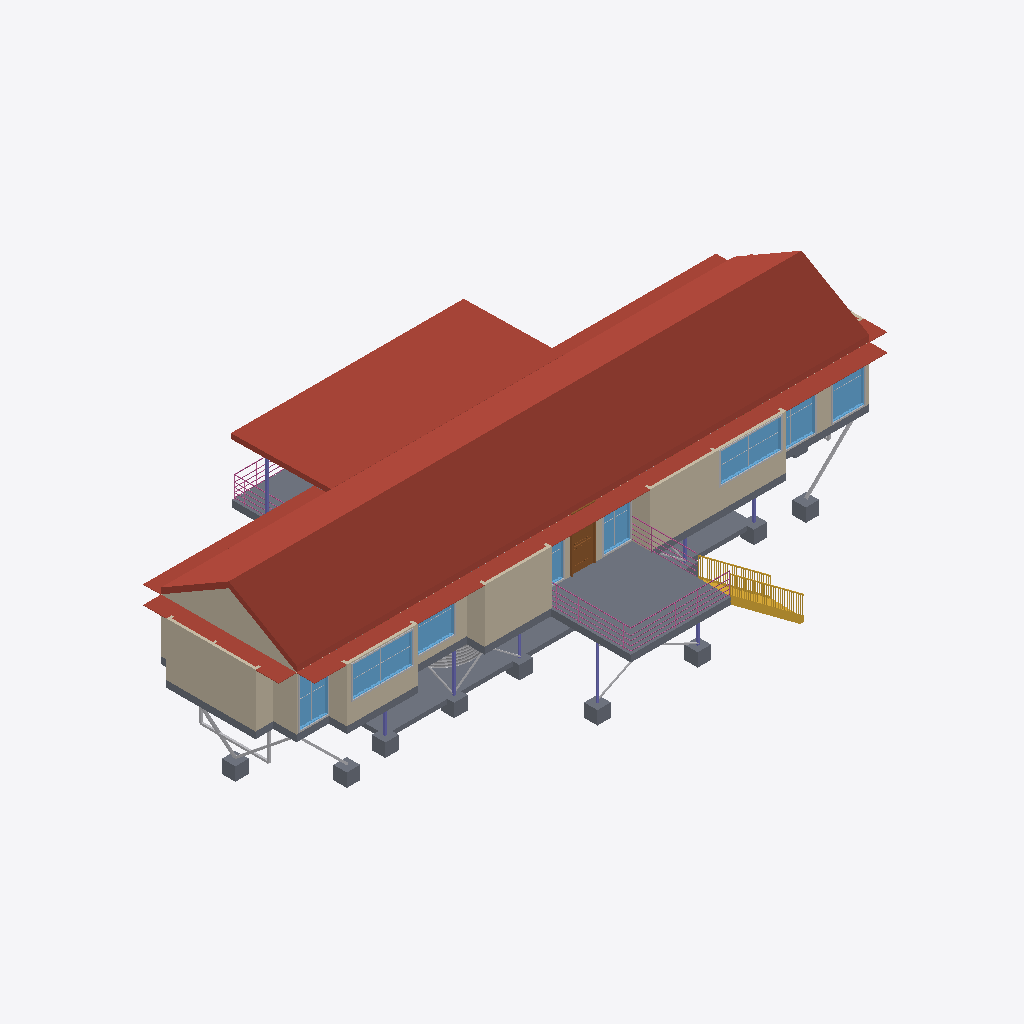
Isometric view of an IFC building model (IFC-SPF (STEP), schema IFC2X3, length unit millimetre), seen from the south-west, elements coloured by IFC class (only those large enough to see are counted): 27 other elements (light grey), 15 slabs (grey), 15 walls (beige), 8 windows (light blue), 8 columns (violet), 7 roofs (red-brown), 3 railings (pink), 1 stair (yellow), 1 door (brown).
Extent 27.3 m × 15.2 m × 7.6 m (x, y, z). Storeys (2): Sub Floor at 0.00 m; First Floor at 2.60 m. Elements (254): 91 IfcBuildingElementProxy, 39 IfcWallStandardCase, 30 IfcFurnishingElement, 28 IfcSlab, 22 IfcColumn, 18 IfcWindow, 11 IfcDoor, 7 IfcRoof, 4 IfcFlowTerminal, 3 IfcRailing, 1 IfcStair.

HEADER;
FILE_DESCRIPTION(('ViewDefinition [CoordinationView_V2.0]','RevitIdentifiers [ContentGUID: e11530ff-2cb1-47c2-a698-cca7cf1623a7, VersionGUID: 86c83a90-36d0-4c37-8548-138a8e9393d4, NumberOfSaves: 11]','CoordinateReference [CoordinateBase: Shared Coordinates]'),'2;1');
FILE_NAME('Platypus House.ifc','2026-11-17T23:42:39+10:00',(''),(''),'ODA SDAI 25.12','Autodesk - Revit 27.2.0.39 (ENG) - 27.2.0.39','');
FILE_SCHEMA(('IFC2X3'));
ENDSEC;
DATA;
#18=IFCPROJECT('3X5J3$BB57mgQOpASmwTnN',#6,'Project Number',$,$,'Project Name','Project Status',(#13),#172357);
#32=IFCSITE('3X5J3$BB57mgQOpASmwTnL',#6,'Default',$,$,#31,$,$,.ELEMENT.,(42,21,31,401672),(-71,-3,-24,-345703),0.0,$,$);
#22=IFCBUILDING('3X5J3$BB57mgQOpASmwTnM',#6,'Building Name',$,$,#21,$,'Building Name',.ELEMENT.,$,$,#19);
#25=IFCBUILDINGSTOREY('2JF4e6axWHqu3u0C1FZlmi',#6,'Sub Floor',$,$,#24,$,'Sub Floor',.ELEMENT.,0.0);
#29=IFCBUILDINGSTOREY('1ZGO8hrFCHqw0v0026FpFv',#6,'First Floor',$,$,#28,$,'First Floor',.ELEMENT.,2600.0);
#2960=IFCROOF('0njXKMY2z6rOkkvPX6yMSv',#6,'Basic Roof:Platypus - Corrugated Gable Roof:1675260',$,$,#2912,$,'1675260',.NOTDEFINED.);
#3010=IFCROOF('0njXKMY2z6rOkkvPX6yNZe',#6,'Basic Roof:Platypus - Corrugated Deck Canopy:1675309',$,$,#2987,$,'1675309',.NOTDEFINED.);
#1978=IFCSLAB('0njXKMY2z6rOkkvPX6yMQo',#6,'Floor:Platypus - 300 mm Deck Assembly:1674871',$,$,#1961,#1977,'1674871',.FLOOR.);
#3338=IFCROOF('0njXKMY2z6rOkkvPX6yNdM',#6,'Basic Roof:Platypus - 20 mm Sheet Steel Awning:1675539',$,$,#3320,$,'1675539',.NOTDEFINED.);
#1101=IFCSLAB('39P8yK0Fb7Ewj_woxFv0cg',#6,'Foundation Slab:Conc 200mm:1674416',$,$,#1044,#1100,'1674416',.BASESLAB.);
#2375=IFCWALLSTANDARDCASE('0njXKMY2z6rOkkvPX6yMO0',#6,'Basic Wall:Platypus - 120 mm Steel Clad Timber Wall:1674949',$,$,#2363,#2367,'1674949');
#2075=IFCWALLSTANDARDCASE('0njXKMY2z6rOkkvPX6yMPz',#6,'Basic Wall:Platypus - 120 mm Steel Clad Timber Wall:1674936',$,$,#2063,#2067,'1674936');
#1904=IFCSLAB('0njXKMY2z6rOkkvPX6yMQG',#6,'Floor:Platypus - 300 mm Suspended Timber Floor:1674837',$,$,#1867,#1903,'1674837',.FLOOR.);
#2282=IFCWALLSTANDARDCASE('0njXKMY2z6rOkkvPX6yMO4',#6,'Basic Wall:Platypus - 120 mm Steel Clad Timber Wall:1674945',$,$,#2270,#2274,'1674945');
#3055=IFCWALLSTANDARDCASE('0njXKMY2z6rOkkvPX6yNZu',#6,'Basic Wall:Platypus - 120 mm Steel Clad Timber Wall:1675325',$,$,#3031,#3035,'1675325');
#3264=IFCROOF('0njXKMY2z6rOkkvPX6yNWQ',#6,'Basic Roof:Platypus - 20 mm Sheet Steel Awning:1675487',$,$,#3242,$,'1675487',.NOTDEFINED.);
#34340=IFCSTAIR('0njXKMY2z6rOkkvPX6yNgA',#6,'Assembled Stair:Stair:1675855',$,$,#34339,$,'1675855',.STRAIGHT_RUN_STAIR.);
#3373=IFCROOF('0njXKMY2z6rOkkvPX6yNdZ',#6,'Basic Roof:Platypus - 20 mm Sheet Steel Awning:1675558',$,$,#3355,$,'1675558',.NOTDEFINED.);
#3408=IFCROOF('0njXKMY2z6rOkkvPX6yNdy',#6,'Basic Roof:Platypus - 20 mm Sheet Steel Awning:1675577',$,$,#3390,$,'1675577',.NOTDEFINED.);
#38994=IFCWINDOW('0njXKMY2z6rOkkvPX6yNo0',#6,'M_Window-Fixed:Platypus Glazing 2700 x 1400:1676357',$,$,#171940,#38990,'1676357',1400.0000000000034,2700.0);
#2190=IFCWALLSTANDARDCASE('0njXKMY2z6rOkkvPX6yMPu',#6,'Basic Wall:Platypus - 120 mm Steel Clad Timber Wall:1674941',$,$,#2178,#2182,'1674941');
#40230=IFCWINDOW('0njXKMY2z6rOkkvPX6yNop',#6,'M_Window-Fixed:Platypus Glazing 2750 x 1340:1676406',$,$,#172015,#40226,'1676406',1340.000000000005,2749.9999999999964);
#1936=IFCSLAB('0njXKMY2z6rOkkvPX6yMQr',#6,'Floor:Platypus - 300 mm Deck Assembly:1674864',$,$,#1926,#1935,'1674864',.FLOOR.);
#2121=IFCWALLSTANDARDCASE('0njXKMY2z6rOkkvPX6yMP$',#6,'Basic Wall:Platypus - 120 mm Steel Clad Timber Wall:1674938',$,$,#2109,#2113,'1674938');
#40772=IFCWINDOW('0njXKMY2z6rOkkvPX6yNnB',#6,'M_Window-Fixed:Platypus Glazing 1450 x 2240:1676430',$,$,#172045,#40768,'1676430',2240.000000000004,1449.9999999999995);
#38600=IFCWINDOW('0njXKMY2z6rOkkvPX6yNpp',#6,'M_Window-Fixed:Platypus Glazing 1280 x 2240:1676342',$,$,#171925,#38596,'1676342',2240.000000000004,1279.9999999999998);
#171210=IFCRAILING('0njXKMY2z6rOkkvPX6yNkX',#6,'Railing:Platypus - 1000 mm Deck Guard:1676132',$,$,#169874,#171209,'1676132',.NOTDEFINED.);
#2167=IFCWALLSTANDARDCASE('0njXKMY2z6rOkkvPX6yMPv',#6,'Basic Wall:Platypus - 120 mm Steel Clad Timber Wall:1674940',$,$,#2155,#2159,'1674940');
#34333=IFCDOOR('0njXKMY2z6rOkkvPX6yNcV',#6,'M_Door-Exterior-Single-Two_Lite:Platypus Deck Glazed Door - 1000 x 2340:1675610',$,$,#171970,#34329,'1675610',2439.9999999999995,1099.999999999999);
#39388=IFCWINDOW('0njXKMY2z6rOkkvPX6yNoH',#6,'M_Window-Fixed:Platypus Glazing 2150 x 1970:1676372',$,$,#171955,#39384,'1676372',1970.0000000000032,2149.9999999999986);
#2259=IFCWALLSTANDARDCASE('0njXKMY2z6rOkkvPX6yMO5',#6,'Basic Wall:Platypus - 120 mm Steel Clad Timber Wall:1674944',$,$,#2247,#2251,'1674944');
#40624=IFCWINDOW('0njXKMY2z6rOkkvPX6yNn0',#6,'M_Window-Fixed:Platypus Glazing 2020 x 2240:1676421',$,$,#172030,#40620,'1676421',2240.000000000004,2020.0);
#2352=IFCWALLSTANDARDCASE('0njXKMY2z6rOkkvPX6yMO1',#6,'Basic Wall:Platypus - 120 mm Steel Clad Timber Wall:1674948',$,$,#2340,#2344,'1674948');
#39933=IFCWINDOW('0njXKMY2z6rOkkvPX6yNof',#6,'M_Window-Fixed:Platypus Glazing 1250 x 2240:1676396',$,$,#172000,#39929,'1676396',2240.000000000004,1249.9999999999995);
#2098=IFCWALLSTANDARDCASE('0njXKMY2z6rOkkvPX6yMPy',#6,'Basic Wall:Platypus - 120 mm Steel Clad Timber Wall:1674937',$,$,#2086,#2090,'1674937');
#2236=IFCWALLSTANDARDCASE('0njXKMY2z6rOkkvPX6yMPw',#6,'Basic Wall:Platypus - 120 mm Steel Clad Timber Wall:1674943',$,$,#2224,#2228,'1674943');
#2421=IFCWALLSTANDARDCASE('0njXKMY2z6rOkkvPX6yMO2',#6,'Basic Wall:Platypus - 120 mm Steel Clad Timber Wall:1674951',$,$,#2409,#2413,'1674951');
#76817=IFCSLAB('3FrtxcxJ1Aiv7DvKM5iwsX',#6,'M_Footing-Rectangular:600 x 600 x 600 mm Concrete Pad Footing:1678205',$,$,#76807,#76816,'1678205',.BASESLAB.);
#77043=IFCSLAB('3FrtxcxJ1Aiv7DvKM5iwrK',#6,'M_Footing-Rectangular:600 x 600 x 600 mm Concrete Pad Footing:1678216',$,$,#77033,#77042,'1678216',.BASESLAB.);
#1451=IFCSLAB('39P8yK0Fb7Ewj_woxFv0dV',#6,'M_Footing-Rectangular:600 x 600 x 600 mm Concrete Pad Footing:1674437',$,$,#1441,#1450,'1674437',.BASESLAB.);
#1261=IFCSLAB('39P8yK0Fb7Ewj_woxFv0cX',#6,'M_Footing-Rectangular:600 x 600 x 600 mm Concrete Pad Footing:1674427',$,$,#1251,#1260,'1674427',.BASESLAB.);
#1489=IFCSLAB('39P8yK0Fb7Ewj_woxFv0dT',#6,'M_Footing-Rectangular:600 x 600 x 600 mm Concrete Pad Footing:1674439',$,$,#1479,#1488,'1674439',.BASESLAB.);
#1470=IFCSLAB('39P8yK0Fb7Ewj_woxFv0dS',#6,'M_Footing-Rectangular:600 x 600 x 600 mm Concrete Pad Footing:1674438',$,$,#1460,#1469,'1674438',.BASESLAB.);
#1280=IFCSLAB('39P8yK0Fb7Ewj_woxFv0cc',#6,'M_Footing-Rectangular:600 x 600 x 600 mm Concrete Pad Footing:1674428',$,$,#1270,#1279,'1674428',.BASESLAB.);
#76704=IFCBUILDINGELEMENTPROXY('3FrtxcxJ1Aiv7DvKM5iwss',#6,'Undercroft Rainwater Tank:3050 dia x 2150 high:1678186',$,$,#76703,#76700,'1678186',$);
#1356=IFCSLAB('39P8yK0Fb7Ewj_woxFv0dQ',#6,'M_Footing-Rectangular:600 x 600 x 600 mm Concrete Pad Footing:1674432',$,$,#1346,#1355,'1674432',.BASESLAB.);
#1299=IFCSLAB('39P8yK0Fb7Ewj_woxFv0cd',#6,'M_Footing-Rectangular:600 x 600 x 600 mm Concrete Pad Footing:1674429',$,$,#1289,#1298,'1674429',.BASESLAB.);
#2329=IFCWALLSTANDARDCASE('0njXKMY2z6rOkkvPX6yMO6',#6,'Basic Wall:Platypus - 120 mm Steel Clad Timber Wall:1674947',$,$,#2316,#2320,'1674947');
#169865=IFCRAILING('0njXKMY2z6rOkkvPX6yNkG',#6,'Railing:Platypus - 1000 mm Deck Guard:1676117',$,$,#166841,#169864,'1676117',.NOTDEFINED.);
#40367=IFCBUILDINGELEMENTPROXY('0njXKMY2z6rOkkvPX6yNo_',#6,'M_Trim-Window-Interior-Flat:Picture Frame:1676411',$,$,#40366,#40363,'1676411',$);
#39131=IFCBUILDINGELEMENTPROXY('0njXKMY2z6rOkkvPX6yNoF',#6,'M_Trim-Window-Interior-Flat:Picture Frame:1676362',$,$,#39130,#39127,'1676362',$);
#39782=IFCWINDOW('0njXKMY2z6rOkkvPX6yNoc',#6,'M_Window-Fixed:Platypus Glazing 1250 x 2240:1676387',$,$,#171985,#39778,'1676387',2240.000000000004,1249.9999999999984);
#171274=IFCRAILING('0njXKMY2z6rOkkvPX6yNkt',#6,'Railing:Platypus - 1000 mm Deck Guard:1676146',$,$,#171217,#171273,'1676146',.NOTDEFINED.);
#77071=IFCBUILDINGELEMENTPROXY('3FrtxcxJ1Aiv7DvKM5iwrL',#6,'East end longitudinal raker - south:1678217',$,$,#77052,#77070,'1678217',$);
#3303=IFCROOF('0njXKMY2z6rOkkvPX6yNd5',#6,'Basic Roof:Platypus - 20 mm Sheet Steel Awning:1675520',$,$,#3284,$,'1675520',.NOTDEFINED.);
#76900=IFCBUILDINGELEMENTPROXY('3FrtxcxJ1Aiv7DvKM5iwrS',#6,'West end 90 x 90 SHS beam:1678208',$,$,#76882,#76899,'1678208',$);
#40809=IFCBUILDINGELEMENTPROXY('0njXKMY2z6rOkkvPX6yNnK',#6,'M_Trim-Window-Interior-Flat:Picture Frame:1676433',$,$,#40808,#40805,'1676433',$);
#38737=IFCBUILDINGELEMENTPROXY('0njXKMY2z6rOkkvPX6yNp_',#6,'M_Trim-Window-Interior-Flat:Picture Frame:1676347',$,$,#38736,#38733,'1676347',$);
#39973=IFCBUILDINGELEMENTPROXY('0njXKMY2z6rOkkvPX6yNog',#6,'M_Trim-Window-Interior-Flat:Picture Frame:1676399',$,$,#39972,#39966,'1676399',$);
#3219=IFCCOLUMN('0njXKMY2z6rOkkvPX6yNYy',#6,'M_HSS-Hollow Structural Section-Column:SHS 90 x 90 x 4 mm - Provisional:1675385',$,$,#3218,#3215,'1675385');
#1337=IFCSLAB('39P8yK0Fb7Ewj_woxFv0cb',#6,'M_Footing-Rectangular:600 x 600 x 600 mm Concrete Pad Footing:1674431',$,$,#1327,#1336,'1674431',.BASESLAB.);
#2006=IFCWALLSTANDARDCASE('0njXKMY2z6rOkkvPX6yMP5',#6,'Basic Wall:Platypus - 120 mm Steel Clad Timber Wall:1674880',$,$,#1989,#1994,'1674880');
#76799=IFCBUILDINGELEMENTPROXY('3FrtxcxJ1Aiv7DvKM5iwsd',#6,'West end transverse V brace - north:1678203',$,$,#76780,#76798,'1678203',$);
#2052=IFCWALLSTANDARDCASE('0njXKMY2z6rOkkvPX6yMPo',#6,'Basic Wall:Platypus - 120 mm Steel Clad Timber Wall:1674935',$,$,#2040,#2044,'1674935');
#1844=IFCCOLUMN('39P8yK0Fb7Ewj_woxFv0d3',#6,'M_HSS-Hollow Structural Section-Column:SHS 90 x 90 x 4 mm - Provisional:1674457',$,$,#1843,#1840,'1674457');
#76874=IFCBUILDINGELEMENTPROXY('3FrtxcxJ1Aiv7DvKM5iwsZ',#6,'West end transverse V brace - south:1678207',$,$,#76854,#76873,'1678207',$);
#1718=IFCCOLUMN('39P8yK0Fb7Ewj_woxFv0dA',#6,'M_HSS-Hollow Structural Section-Column:SHS 90 x 90 x 4 mm - Provisional:1674448',$,$,#1717,#1714,'1674448');
#76846=IFCBUILDINGELEMENTPROXY('3FrtxcxJ1Aiv7DvKM5iwsY',#6,'West end longitudinal raker - south:1678206',$,$,#76826,#76845,'1678206',$);
#39525=IFCBUILDINGELEMENTPROXY('0njXKMY2z6rOkkvPX6yNoS',#6,'M_Trim-Window-Interior-Flat:Picture Frame:1676377',$,$,#39524,#39521,'1676377',$);
#40761=IFCBUILDINGELEMENTPROXY('0njXKMY2z6rOkkvPX6yNnF',#6,'M_Trim-Window-Interior-Flat:Picture Frame:1676426',$,$,#40760,#40757,'1676426',$);
#76926=IFCBUILDINGELEMENTPROXY('3FrtxcxJ1Aiv7DvKM5iwrT',#6,'West end beam hang-down - south:1678209',$,$,#76908,#76925,'1678209',$);
#41168=IFCBUILDINGELEMENTPROXY('3FrtxcxJ1Aiv7DvKM5iwsy',#6,'X brace G/4-5 / 1:1678176',$,$,#41149,#41167,'1678176',$);
#39922=IFCBUILDINGELEMENTPROXY('0njXKMY2z6rOkkvPX6yNoj',#6,'M_Trim-Window-Interior-Flat:Picture Frame:1676392',$,$,#39921,#39915,'1676392',$);
#40948=IFCBUILDINGELEMENTPROXY('3FrtxcxJ1Aiv7DvKM5iws4',#6,'X brace E/3-4 / 1:1678168',$,$,#40929,#40947,'1678168',$);
#1704=IFCCOLUMN('39P8yK0Fb7Ewj_woxFv0dL',#6,'M_HSS-Hollow Structural Section-Column:SHS 90 x 90 x 4 mm - Provisional:1674447',$,$,#1703,#1700,'1674447');
#1774=IFCCOLUMN('39P8yK0Fb7Ewj_woxFv0dE',#6,'M_HSS-Hollow Structural Section-Column:SHS 90 x 90 x 4 mm - Provisional:1674452',$,$,#1773,#1770,'1674452');
#1858=IFCCOLUMN('39P8yK0Fb7Ewj_woxFv0d0',#6,'M_HSS-Hollow Structural Section-Column:SHS 90 x 90 x 4 mm - Provisional:1674458',$,$,#1857,#1854,'1674458');
#41196=IFCBUILDINGELEMENTPROXY('3FrtxcxJ1Aiv7DvKM5iwsz',#6,'X brace G/4-5 / 2:1678177',$,$,#41176,#41195,'1678177',$);
#41086=IFCBUILDINGELEMENTPROXY('3FrtxcxJ1Aiv7DvKM5iws1',#6,'X brace 3/D-E / 2:1678173',$,$,#41067,#41085,'1678173',$);
#1760=IFCCOLUMN('39P8yK0Fb7Ewj_woxFv0d9',#6,'M_HSS-Hollow Structural Section-Column:SHS 90 x 90 x 4 mm - Provisional:1674451',$,$,#1759,#1756,'1674451');
#39049=IFCBUILDINGELEMENTPROXY('0njXKMY2z6rOkkvPX6yNoD',#6,'M_Muntin Pattern_2x2:M_Muntin Pattern_2x2:1676360',$,$,#39048,#39045,'1676360',$);
#1732=IFCCOLUMN('39P8yK0Fb7Ewj_woxFv0dB',#6,'M_HSS-Hollow Structural Section-Column:SHS 90 x 90 x 4 mm - Provisional:1674449',$,$,#1731,#1728,'1674449');
#40285=IFCBUILDINGELEMENTPROXY('0njXKMY2z6rOkkvPX6yNoy',#6,'M_Muntin Pattern_2x2:M_Muntin Pattern_2x2:1676409',$,$,#40284,#40281,'1676409',$);
#1508=IFCSLAB('39P8yK0Fb7Ewj_woxFv0dI',#6,'M_Footing-Rectangular:600 x 600 x 600 mm Concrete Pad Footing:1674440',$,$,#1498,#1507,'1674440',.BASESLAB.);
#76952=IFCBUILDINGELEMENTPROXY('3FrtxcxJ1Aiv7DvKM5iwrU',#6,'West end beam hang-down - north:1678210',$,$,#76934,#76951,'1678210',$);
#38655=IFCBUILDINGELEMENTPROXY('0njXKMY2z6rOkkvPX6yNpy',#6,'M_Muntin Pattern_2x2:M_Muntin Pattern_2x2:1676345',$,$,#38654,#38651,'1676345',$);
#40679=IFCBUILDINGELEMENTPROXY('0njXKMY2z6rOkkvPX6yNnD',#6,'M_Muntin Pattern_2x2:M_Muntin Pattern_2x2:1676424',$,$,#40678,#40675,'1676424',$);
#40976=IFCBUILDINGELEMENTPROXY('3FrtxcxJ1Aiv7DvKM5iws5',#6,'X brace E/3-4 / 2:1678169',$,$,#40956,#40975,'1678169',$);
#39945=IFCBUILDINGELEMENTPROXY('0njXKMY2z6rOkkvPX6yNoe',#6,'M_Muntin Pattern_2x2:M_Muntin Pattern_2x2:1676397',$,$,#39944,#39941,'1676397',$);
#41031=IFCBUILDINGELEMENTPROXY('3FrtxcxJ1Aiv7DvKM5iws7',#6,'X brace E/5-6 / 2:1678171',$,$,#41011,#41030,'1678171',$);
ENDSEC;
